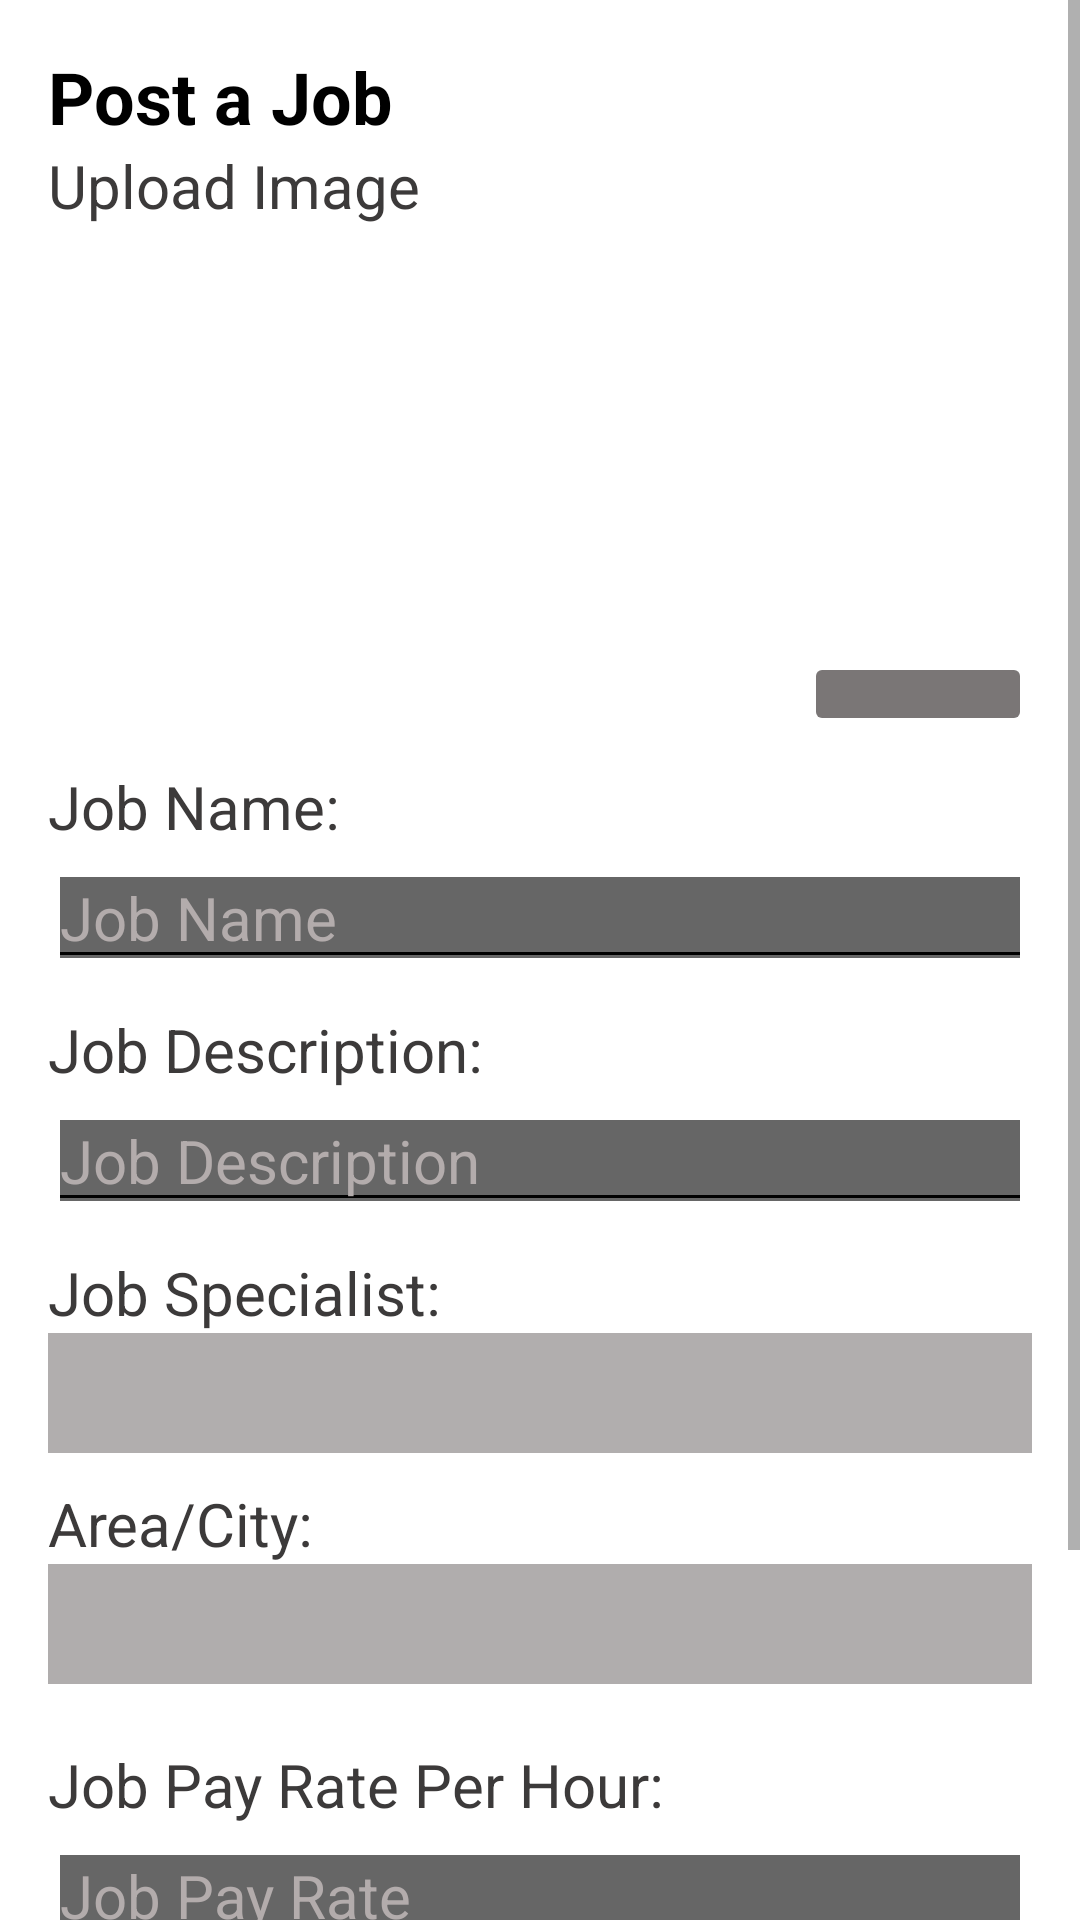

Reconstruct the res/layout file that produces this screen, plus the resources it refers to.
<!-- AndroidManifest.xml: application theme Theme.QuickHire -->
<!-- res/layout/fragment_posting.xml -->
<?xml version="1.0" encoding="utf-8"?>
<ScrollView xmlns:android="http://schemas.android.com/apk/res/android"
    xmlns:app="http://schemas.android.com/apk/res-auto"
    xmlns:tools="http://schemas.android.com/tools"
    android:layout_width="match_parent"
    android:layout_height="wrap_content">

    <LinearLayout
        android:layout_width="match_parent"
        android:layout_height="match_parent"
        android:orientation="vertical"
        android:padding="16dp">

        <TextView
            android:layout_width="match_parent"
            android:layout_height="wrap_content"
            android:text="Post a Job"
            android:textColor="#000000"
            android:textSize="24sp"
            android:textStyle="bold" />

        <TextView
            android:id="@+id/textView11"
            android:layout_width="match_parent"
            android:layout_height="wrap_content"
            android:text="@string/upload_image"
            android:textColor="#3C3A3A"
            android:textSize="20sp" />

        <FrameLayout
            android:layout_width="match_parent"
            android:layout_height="170dp">

            <ImageView
                android:id="@+id/organizationImageDetail"
                android:layout_width="match_parent"
                android:layout_height="match_parent"
                tools:src="@tools:sample/avatars" />

            <ImageButton
                android:id="@+id/organizationUploadImageBtnDetail"
                android:layout_width="76dp"
                android:layout_height="wrap_content"
                android:layout_gravity="bottom|end"
                android:backgroundTint="#7A7676"
                android:contentDescription="This is my image button"
                android:padding="14dp"
                android:src="@drawable/baseline_upload_24" />

        </FrameLayout>

        <LinearLayout
            android:layout_width="match_parent"
            android:layout_height="wrap_content"
            android:layout_marginTop="10dp"
            android:orientation="vertical">

            <TextView
                android:id="@+id/textView7"
                android:layout_width="match_parent"
                android:layout_height="wrap_content"
                android:text="@string/job_name"
                android:textColor="#3C3A3A"
                android:textSize="20sp" />

            <EditText
                android:id="@+id/organizationNameDetail"
                android:layout_width="match_parent"
                android:layout_height="wrap_content"
                android:backgroundTintMode="add"
                android:hint="Job Name"
                android:inputType="textLongMessage"
                android:textColorHint="#B3ACAC"
                android:textSize="20sp" />
        </LinearLayout>

        <LinearLayout
            android:layout_width="match_parent"
            android:layout_height="wrap_content"
            android:layout_marginTop="10dp"
            android:orientation="vertical">

            <TextView
                android:id="@+id/textView8"
                android:layout_width="match_parent"
                android:layout_height="wrap_content"
                android:text="@string/job_des"
                android:textColor="#3C3A3A"
                android:textSize="20sp" />

            <EditText
                android:id="@+id/organizationDescriptionDetail"
                android:layout_width="match_parent"
                android:layout_height="wrap_content"
                android:backgroundTintMode="add"
                android:hint="Job Description"
                android:inputType="textLongMessage"
                android:textColorHint="#B3ACAC"
                android:textSize="20sp" />
        </LinearLayout>

        <LinearLayout
            android:layout_width="match_parent"
            android:layout_height="wrap_content"
            android:layout_marginTop="10dp"
            android:orientation="vertical">

            <TextView
                android:id="@+id/textView9"
                android:layout_width="match_parent"
                android:layout_height="wrap_content"
                android:text="@string/job_specialist"
                android:textColor="#3C3A3A"
                android:textSize="20sp" />

            <Spinner
                android:id="@+id/organizationSpecialistSpinnerDetail"
                android:layout_width="match_parent"
                android:layout_height="40dp"
                android:background="#FDFDFD"
                android:backgroundTint="#B1AEAE"
                android:entries="@array/joboptions"
                tools:ignore="TouchTargetSizeCheck" />

        </LinearLayout>
        <LinearLayout
            android:layout_width="match_parent"
            android:layout_height="wrap_content"
            android:layout_marginTop="10dp"
            android:orientation="vertical">

            <TextView
                android:id="@+id/textView15"
                android:layout_width="match_parent"
                android:layout_height="wrap_content"
                android:text="@string/areacity"
                android:textColor="#3C3A3A"
                android:textSize="20sp" />

            <Spinner
                android:id="@+id/organizationAreaSpinnerDetail"
                android:layout_width="match_parent"
                android:layout_height="40dp"
                android:background="@color/white"
                android:backgroundTint="#B0ADAD"
                android:entries="@array/areaoptions"
                tools:ignore="TouchTargetSizeCheck" />

        </LinearLayout>
        <LinearLayout
            android:layout_width="match_parent"
            android:layout_height="wrap_content"
            android:layout_marginTop="10dp"
            android:orientation="vertical">

            <TextView
                android:id="@+id/textView10"
                android:layout_width="match_parent"
                android:layout_height="wrap_content"
                android:layout_marginTop="10dp"
                android:text="@string/job_payrate"
                android:textColor="#3C3A3A"
                android:textSize="20sp" />

            <EditText
                android:id="@+id/organizationPayRateDetail"
                android:layout_width="match_parent"
                android:layout_height="wrap_content"
                android:backgroundTintMode="add"
                android:hint="Job Pay Rate"
                android:inputType="number"
                android:textColorHint="#B3ACAC"
                android:textSize="20sp" />
        </LinearLayout>

        <LinearLayout
            android:layout_width="match_parent"
            android:layout_height="wrap_content"
            android:layout_marginTop="10dp"
            android:orientation="horizontal">

            <Button
                android:id="@+id/btnClear"
                android:layout_width="0dp"
                android:layout_height="wrap_content"
                android:layout_weight="1"
                android:text="Clear" />


            <Button
                android:id="@+id/btnPostJob"
                android:layout_width="0dp"
                android:layout_height="wrap_content"
                android:layout_marginStart="30dp"
                android:layout_weight="1"
                android:text="Post Job" />

        </LinearLayout>

        <TextView
            android:id="@+id/textView12"
            android:layout_width="match_parent"
            android:layout_height="wrap_content"
            android:textSize="50dp" />

    </LinearLayout>
</ScrollView>
<!-- resources referenced by this layout -->
<resources>
  <string-array name="areaoptions">
          <item />
          <item>Alor Setar</item>
          <item>Batu Gajah</item>
          <item>Batu Pahat</item>
          <item>Bentong</item>
          <item>Bintulu</item>
          <item>George Town</item>
          <item>Ipoh</item>
          <item>Iskandar Puteri</item>
          <item>Johor Bahru</item>
          <item>Kangar</item>
          <item>Klang</item>
          <item>Kota Bharu</item>
          <item>Kota Kinabalu</item>
          <item>Kota Samarahan</item>
          <item>Kuala Dungun</item>
          <item>Kuala Kangsar</item>
          <item>Kuala Lumpur</item>
          <item>Kuala Selangor</item>
          <item>Kuala Terengganu</item>
          <item>Kuantan</item>
          <item>Kulai</item>
          <item>Kuching</item>
          <item>Lahad Datu</item>
          <item>Manjung</item>
          <item>Miri</item>
          <item>Muar</item>
          <item>Pengerang</item>
          <item>Petaling Jaya</item>
          <item>Putrajaya</item>
          <item>Raub District</item>
          <item>Sandakan</item>
          <item>Sarikei</item>
          <item>Segamat District</item>
          <item>Seremban</item>
          <item>Shah Alam</item>
          <item>Sibu</item>
          <item>Sungai Petani</item>
          <item>Taiping</item>
          <item>Temerloh</item>
          <item>Teluk Intan</item>
          <item>Tumpat</item>
          <item>Tawau</item>
      </string-array>
  <string-array name="joboptions">
          <item />
          <item>Software Engineer</item>
          <item>Data Scientist</item>
          <item>Marketing Manager</item>
          <item>Graphic Designer</item>
          <item>Human Resources Specialist</item>
          <item>Financial Analyst</item>
          <item>Web Developer</item>
          <item>Product Manager</item>
          <item>Operations Manager</item>
          <item>Sales Representative</item>
          <item>Customer Service Representative</item>
          <item>IT Support Specialist</item>
          <item>Content Writer</item>
          <item>Business Analyst</item>
          <item>Project Manager</item>
      </string-array>
  <color name="white">#FFFFFFFF</color>
  <string name="areacity">Area/City:</string>
  <string name="job_des">Job Description:</string>
  <string name="job_name">Job Name:</string>
  <string name="job_payrate">Job Pay Rate Per Hour:</string>
  <string name="job_specialist">Job Specialist:</string>
  <string name="upload_image">Upload Image</string>
  <style name="Theme.QuickHire" parent="Theme.MaterialComponents.DayNight.DarkActionBar">
          
          <item name="colorPrimary">@color/purple_500</item>
          <item name="colorPrimaryVariant">@color/purple_700</item>
          <item name="colorOnPrimary">@color/white</item>
          
          <item name="colorSecondary">@color/teal_200</item>
          <item name="colorSecondaryVariant">@color/teal_700</item>
          <item name="colorOnSecondary">@color/black</item>
          
          <item name="android:statusBarColor">?attr/colorPrimaryVariant</item>
          
      </style>
  <color name="purple_500">#FF6200EE</color>
  <color name="purple_700">#FF3700B3</color>
  <color name="teal_200">#FF03DAC5</color>
  <color name="teal_700">#FF018786</color>
  <color name="black">#FF000000</color>
</resources>
